Run: headless pygame with SDL's dummy video driver; simulated clock (each Clock.tick advances the game by its frame time, no real sleeping); random seed 0; keys injected as events and as key.get_pressed() state; no mouse input.
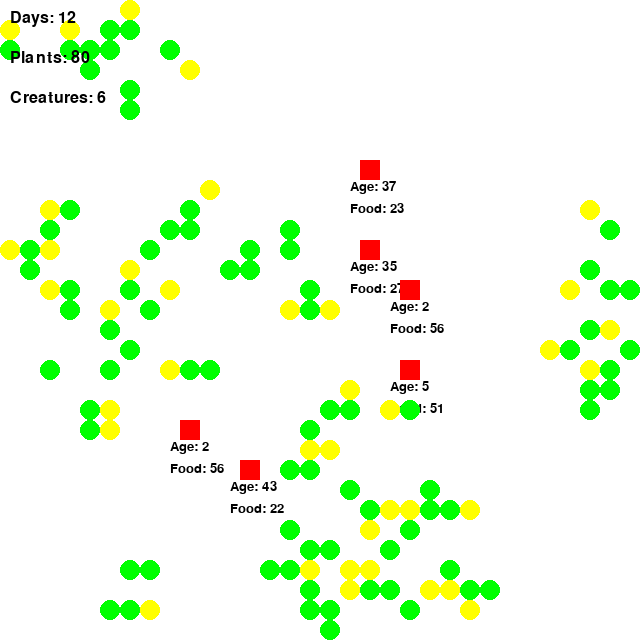
Frame 1 of 4 · flips 1–60 · no input
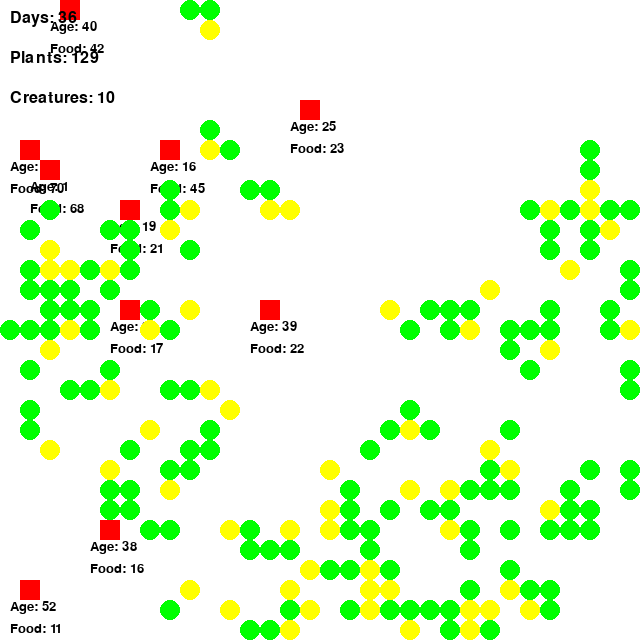
Frame 2 of 4 · flips 61–180 · tapped SPACE, RETURN · held RIGHT (→), D
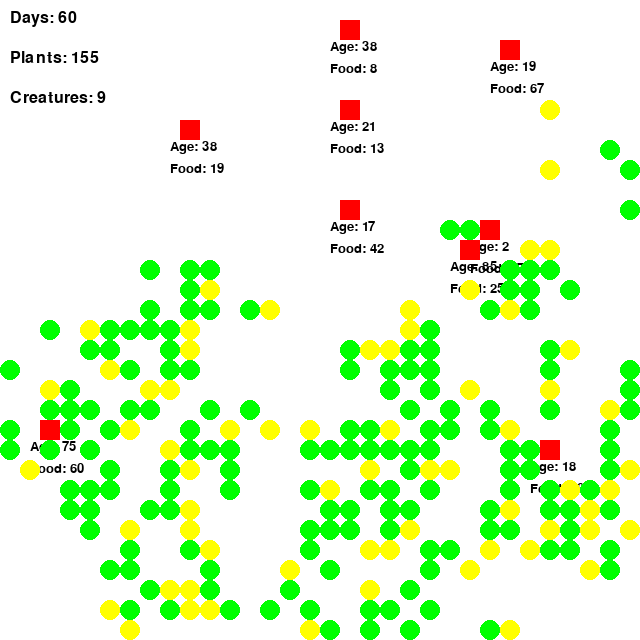
Frame 3 of 4 · flips 181–300 · held DOWN (↓), S
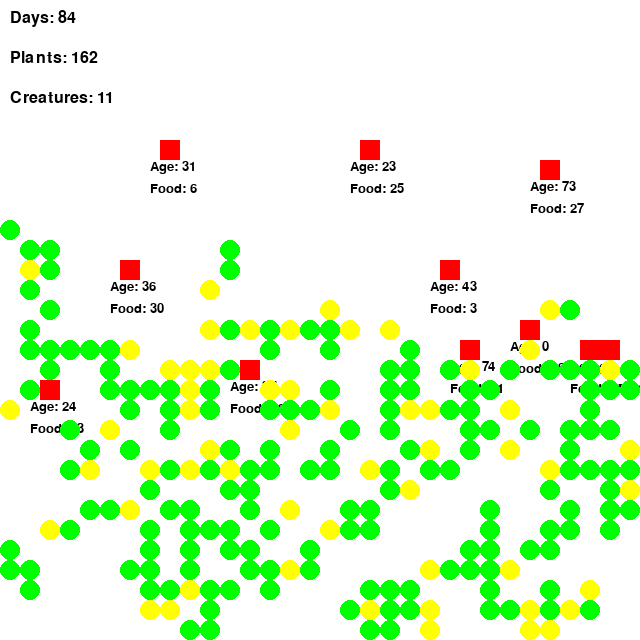
Frame 4 of 4 · flips 301–420 · held LEFT (←), A, UP (↑), W

The pygame program that drew these frames:

import pygame
import sys
import random

# Constants
number_of_creatures = 1
number_of_plants = 16
GRID_SIZE = 32
CELL_SIZE = 20
WIDTH, HEIGHT = GRID_SIZE * CELL_SIZE, GRID_SIZE * CELL_SIZE
WHITE = (255, 255, 255)
GREEN = (0, 255, 0)
RED = (255, 0, 0)
YELLOW = (255, 255, 0)
CMA = [300, 320, 340, 360, 380, 400]
CREATURE_MAX_AGE = random.choice(CMA)
HUNGER_DECREASE_PER_TURN = 1
a = 0 

pygame.init()

DAY_DURATION = 5
day_counter = 0

# Font setup
font = pygame.font.Font(None, 24)

def display_day_counter():
    text_day = font.render(f"Days: {day_counter}", True, (0, 0, 0))
    text_plants = font.render(f"Plants: {count_entities('plant')}", True, (0, 0, 0))
    text_creatures = font.render(f"Creatures: {count_entities('creature')}", True, (0, 0, 0))
    
    screen.blit(text_day, (10, 10))
    screen.blit(text_plants, (10, 50))
    screen.blit(text_creatures, (10, 90))


def count_entities(entity_type):
    count = sum(1 for row in grid for cell in row if cell[0] == entity_type)
    return count

# Create the grid
grid = [[('empty', 0) for _ in range(GRID_SIZE)] for _ in range(GRID_SIZE)]

# Set up the display
screen = pygame.display.set_mode((WIDTH, HEIGHT))
pygame.display.set_caption("Life Simulation")

def spawn_creatures():
    for _ in range(number_of_creatures):
        row, col = random.randint(0, GRID_SIZE - 1), random.randint(0, GRID_SIZE - 1)
        while grid[row][col][0] != 'empty':
            row, col = random.randint(0, GRID_SIZE - 1), random.randint(0, GRID_SIZE - 1)
        grid[row][col] = ('creature', {'age': 0, 'hunger': 100})

def move_creatures():
    for row in range(GRID_SIZE):
        for col in range(GRID_SIZE):
            if grid[row][col][0] == 'creature':
                # Check for walls in a 1-tile radius
                near_wall = False
                for i in range(max(0, row - 1), min(GRID_SIZE, row + 2)):
                    for j in range(max(0, col - 1), min(GRID_SIZE, col + 2)):
                        if grid[i][j][0] == 'wall':
                            near_wall = True
                            break

                if near_wall:
                    # Move creature away from the wall for the next 5 turns
                    if grid[row][col][1]['avoid_wall'] < 5:
                        # Find the wall direction
                        wall_direction = ''
                        if row == 0:
                            wall_direction = 'down'
                        elif row == GRID_SIZE - 1:
                            wall_direction = 'up'
                        elif col == 0:
                            wall_direction = 'right'
                        elif col == GRID_SIZE - 1:
                            wall_direction = 'left'

                        # Move creature away from the wall in the opposite direction
                        if wall_direction == 'up':
                            move_row, move_col = -1, 0
                        elif wall_direction == 'down':
                            move_row, move_col = 1, 0
                        elif wall_direction == 'left':
                            move_row, move_col = 0, -1
                        elif wall_direction == 'right':
                            move_row, move_col = 0, 1

                        # Increment the counter for turns to avoid the wall
                        grid[row][col][1]['avoid_wall'] += 1
                    else:

                        # Reset the counter and move randomly or towards the radius around the middle
                        move_row, move_col = move_towards_radius(row, col, radius=5)
                        grid[row][col] = ('creature', {'age': grid[row][col][1]['age'] + 1, 'hunger': grid[row][col][1]['hunger'], 'avoid_wall': 0})
                else:

                    # Move randomly or towards the radius around the middle
                    move_row, move_col = move_towards_radius(row, col, radius=5)

                new_row, new_col = row + move_row, col + move_col
                if 0 <= new_row < GRID_SIZE and 0 <= new_col < GRID_SIZE and grid[new_row][new_col][0] == 'empty':
                    grid[new_row][new_col] = ('creature', {'age': grid[row][col][1]['age'] + 1, 'hunger': grid[row][col][1]['hunger'], 'avoid_wall': 0})
                    grid[row][col] = ('empty', 0)

def move_towards_radius(row, col, radius):
    middle_row, middle_col = GRID_SIZE // 2, GRID_SIZE // 2
    distance_to_middle = max(abs(row - middle_row), abs(col - middle_col))

    # Check if the creature is surrounded by plants
    if grid[row][col][0] == 'creature' and all(grid[i][j][0] == 'plant' for i in range(row - 1, row + 2) for j in range(col - 1, col + 2) if 0 <= i < GRID_SIZE and 0 <= j < GRID_SIZE):
        # Move towards the middle (plants' likely origin)
        move_row = middle_row - row
        move_col = middle_col - col
    else:
        # Move randomly
        move_row = random.choice([-1, 0, 1])
        move_col = random.choice([-1, 0, 1])

    return move_row, move_col


def creature_interaction():
    for row in range(GRID_SIZE):
        for col in range(GRID_SIZE):
            if grid[row][col][0] == 'creature':

                food_positions = []

                # Check for food (plants or seeds) in a 2-tile radius
                for i in range(max(0, row - 2), min(GRID_SIZE, row + 3)):
                    for j in range(max(0, col - 2), min(GRID_SIZE, col + 3)):
                        if grid[i][j][0] == 'plant':
                            food_positions.append((i, j))

                # Check if there are any food sources
                if food_positions:

                    # Randomly choose one of the available food sources
                    chosen_food_position = random.choice(food_positions)

                    # Move creature one tile closer to the chosen food
                    move_row = 1 if chosen_food_position[0] > row else -1 if chosen_food_position[0] < row else 0
                    move_col = 1 if chosen_food_position[1] > col else -1 if chosen_food_position[1] < col else 0

                    new_row, new_col = row + move_row, col + move_col
                    if 0 <= new_row < GRID_SIZE and 0 <= new_col < GRID_SIZE and grid[new_row][new_col][0] == 'empty':
                        grid[new_row][new_col] = ('creature', {'age': grid[row][col][1]['age'] + 1, 'hunger': grid[row][col][1]['hunger']})
                        grid[row][col] = ('empty', 0)

                    elif 0 <= new_row < GRID_SIZE and 0 <= new_col < GRID_SIZE and (grid[new_row][new_col][0] == 'plant'):
                        # Eat the food and increase hunger
                        grid[row][col][1]['hunger'] = min(grid[row][col][1]['hunger'] + 10, 100)
                        grid[new_row][new_col] = ('empty', 0)
                        return  # Only eat one food source per turn
                    
def spawn_plants():
    for _ in range(number_of_plants):
        row, col = random.randint(0, GRID_SIZE - 1), random.randint(0, GRID_SIZE - 1)
        while grid[row][col][0] != 'empty':
            row, col = random.randint(0, GRID_SIZE - 1), random.randint(0, GRID_SIZE - 1)
        grid[row][col] = ('plant', 0)

def draw_grid():
    for row in range(GRID_SIZE):
        for col in range(GRID_SIZE):
            #pygame.draw.rect(screen, WHITE, (col * CELL_SIZE, row * CELL_SIZE, CELL_SIZE, CELL_SIZE), 1)

            # Check for the tuple ('plant', age)
            if grid[row][col][0] == 'plant':
                age = grid[row][col][1]
                color = GREEN
                pygame.draw.circle(screen, color, (col * CELL_SIZE + CELL_SIZE // 2, row * CELL_SIZE + CELL_SIZE // 2), CELL_SIZE // 2)

            elif grid[row][col][0] == 'seed':  
                pygame.draw.circle(screen, YELLOW, (col * CELL_SIZE + CELL_SIZE // 2, row * CELL_SIZE + CELL_SIZE // 2), CELL_SIZE // 2)

            elif grid[row][col][0] == 'creature':  
                age = grid[row][col][1]['age']
                hunger = grid[row][col][1]['hunger']
                color = RED

                # Draw creature rectangle
                pygame.draw.rect(screen, color, (col * CELL_SIZE, row * CELL_SIZE, CELL_SIZE, CELL_SIZE))

                # Display age and hunger text
                font_size = 20  # Adjust the font size as needed
                font = pygame.font.Font(None, font_size)
                age_text = font.render(f"Age: {int(age/4)}", True, (0, 0, 0))
                hunger_text = font.render(f"Food: {hunger}", True, (0, 0, 0))

                # Position the text below the creature
                text_x = col * CELL_SIZE + CELL_SIZE // 2 - font_size
                text_y = row * CELL_SIZE + CELL_SIZE

                screen.blit(age_text, (text_x, text_y))
                screen.blit(hunger_text, (text_x, text_y + font_size + 2))



def simulate_life():
    global a
    if a < 1:
        spawn_plants()
        a += 1
    start_time = pygame.time.get_ticks()
    move_creatures()

    creature_interaction()
    for row in range(GRID_SIZE):
        for col in range(GRID_SIZE):
            if grid[row][col][0] == 'creature':
                # Age the creature and increase hunger
                age = grid[row][col][1]['age'] + 1
                hunger = grid[row][col][1]['hunger'] - HUNGER_DECREASE_PER_TURN  # Decrease hunger over time
                grid[row][col] = ('creature', {'age': age, 'hunger': max(0, hunger), 'avoid_wall': 0})

                # Check for lifespan condition
                if age >= CREATURE_MAX_AGE:
                    grid[row][col] = ('empty', 0)  # Creature dies
                elif hunger <= 0:
                    grid[row][col] = ('empty', 0)  # Creature dies

                # Reproduction when hunger reaches 100
                elif hunger > 80 and age >= 10:
                    spawn_reproduced_creature(row, col)
                    # Decrease hunger after reproduction to 40
                    grid[row][col][1]['hunger'] -= 60  # Adjust the value as needed

            elif grid[row][col][0] == 'plant':
                # Age the plant every 5 seconds
                current_time = pygame.time.get_ticks()
                if (current_time - start_time) // 1000 % 5 == 0:
                    age = grid[row][col][1] + 1
                    grid[row][col] = ('plant', age)

                    if age >= random.randint(20, 30):
                        grid[row][col] = ('empty', 0)
                    else:
                        if age % 5 == 0 and age <= 10:
                            seed_row, seed_col = row + random.randint(-1, 1), col + random.randint(-1, 1)

                            if 0 <= seed_row < GRID_SIZE and 0 <= seed_col < GRID_SIZE and grid[seed_row][seed_col][0] == 'empty':
                                grid[seed_row][seed_col] = ('seed', 0)

            elif grid[row][col][0] == 'seed':
                age = grid[row][col][1] + 1  # Increment age
                grid[row][col] = ('seed', age)  # Update seed age

                if 9 <= age <= 12:  # Check if the seed age is between 9 and 12
                    grid[row][col] = ('plant', 0)  # Convert seed to plant

def spawn_reproduced_creature(row, col):
    
    # Spawn a new creature adjacent to the parent creature
    for i in range(-1, 2):
        for j in range(-1, 2):
            new_row, new_col = row + i, col + j
            if 0 <= new_row < GRID_SIZE and 0 <= new_col < GRID_SIZE and grid[new_row][new_col][0] == 'empty':
                grid[new_row][new_col] = ('creature', {'age': 0, 'hunger': 60, 'avoid_wall': 0, 'reproduction_delay': 10})
                return  # Stop spawning once a valid position is found

# Main game loop
running = True

# Initial setup
spawn_plants()
spawn_creatures()

# Time tracking for day counter
turn_count = 0

while running:
    for event in pygame.event.get():
        if event.type == pygame.QUIT:
            running = False

    # Simulation logic
    simulate_life()

    # Increment day counter every DAY_DURATION turns
    turn_count += 1
    if turn_count % DAY_DURATION == 0:
        day_counter += 1

    # Draw the grid and day counter
    screen.fill(WHITE)
    draw_grid()
    display_day_counter()

    # Update the display
    pygame.display.flip()

    # Control the frame rate
    pygame.time.Clock().tick(5)
